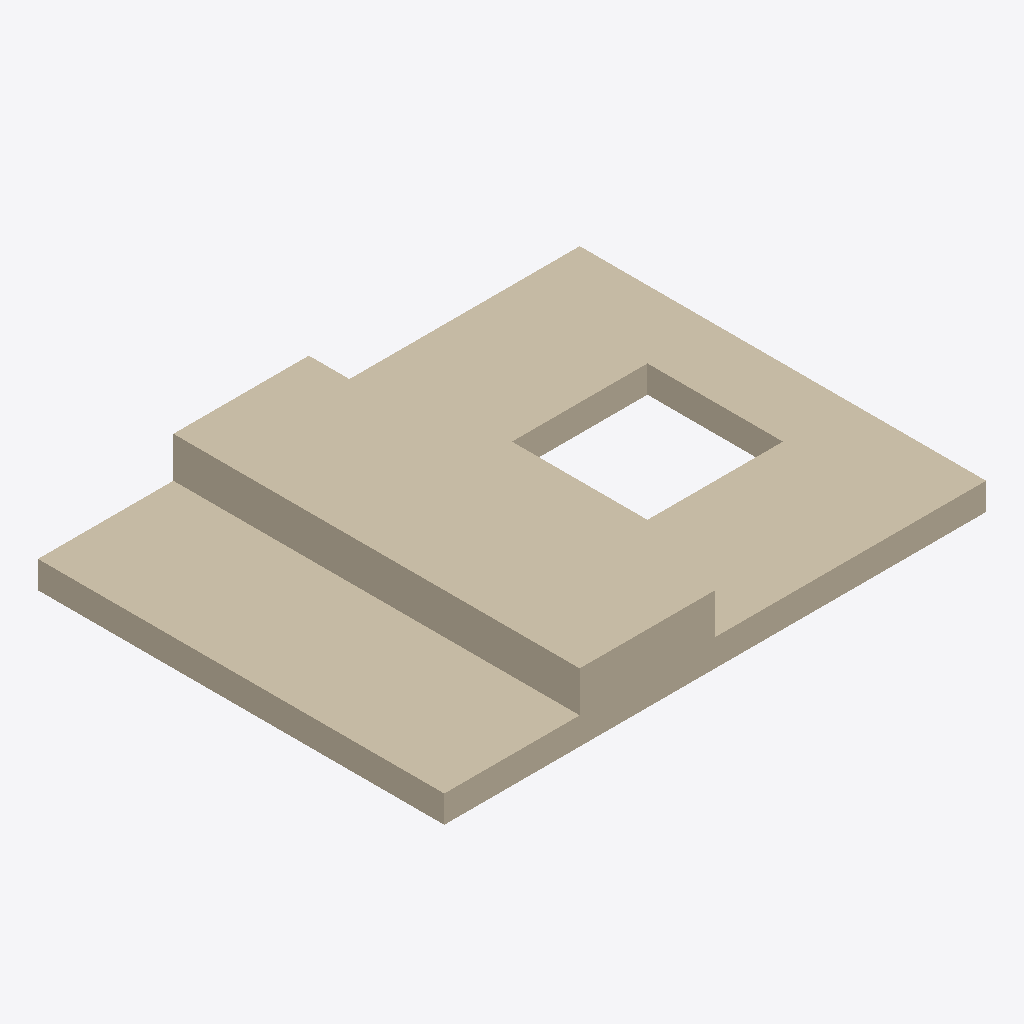
Isometric view of an IFC building model (IFC-SPF (STEP), schema IFC4, length unit unknown), seen from the south-west, elements coloured by IFC class: 1 wall (beige).
Extent 4.0 m × 3.0 m × 0.5 m (x, y, z). Elements (1): 1 IfcWall.

HEADER;
FILE_DESCRIPTION((''),'2;1');
FILE_NAME('netarea_pilaster.ifc','',(''),(''),'','','');
FILE_SCHEMA(('IFC4'));
ENDSEC;
DATA;
#22=IFCWALL('0GUIDwall0000000000022',$,'W',$,$,#12,#21,$,$);
ENDSEC;
